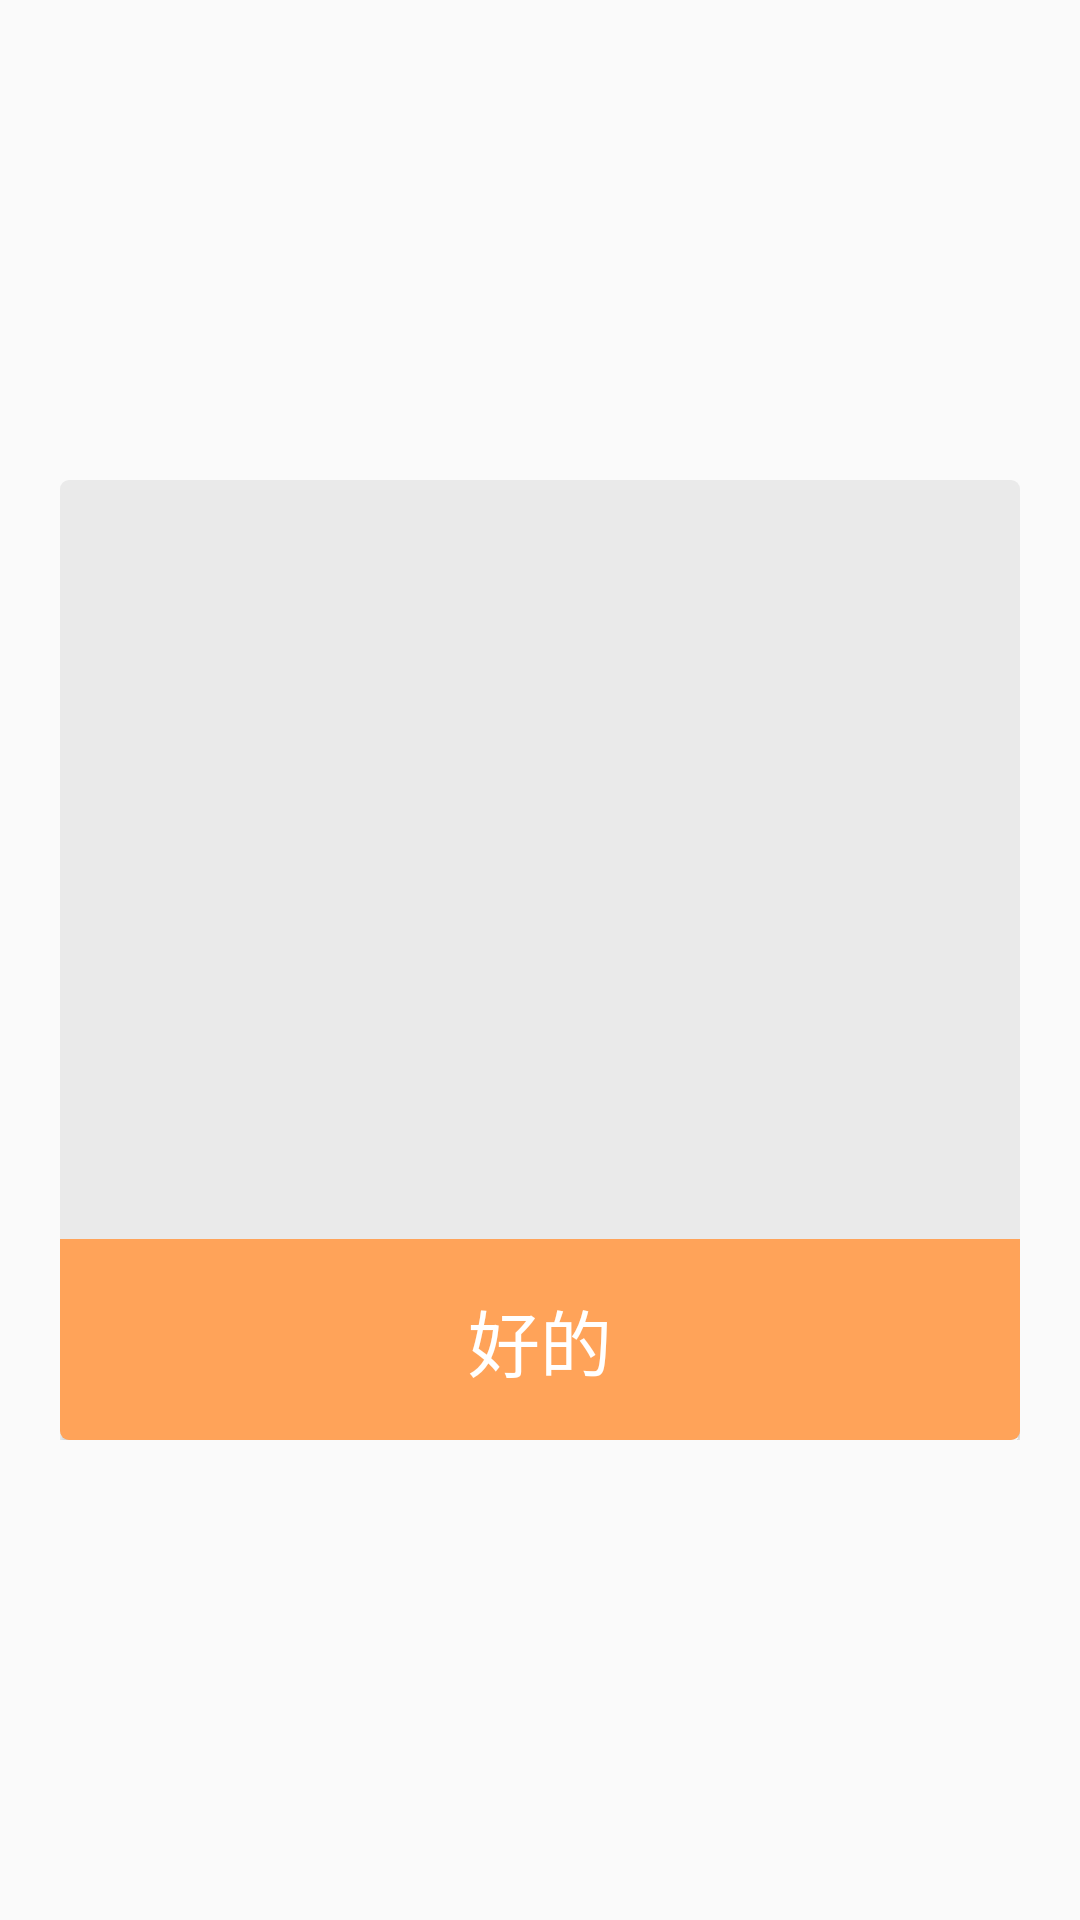

Write the Android layout XML for this screen, with the resource values it uses.
<!-- AndroidManifest.xml: application theme AppTheme -->
<!-- res/layout/dialog_text.xml -->
<?xml version="1.0" encoding="utf-8"?>
<RelativeLayout xmlns:android="http://schemas.android.com/apk/res/android"
                android:layout_width="match_parent"
                android:layout_height="match_parent"
                android:theme="@android:style/Theme.Material.Light.Dialog">

    <LinearLayout xmlns:android="http://schemas.android.com/apk/res/android"
                  android:orientation="vertical"
                  android:layout_width="320dp"
                  android:layout_height="320dp"
                  android:gravity="center"
                  android:layout_centerInParent="true"
                  android:background="@drawable/shape_dialog_content">

        <LinearLayout android:layout_width="match_parent"
                      android:layout_height="253dp"
                      android:orientation="vertical">
            <TextView
                    android:id="@+id/tv_dialog_text_title"
                    android:layout_height="38dp"
                    android:layout_width="wrap_content"
                    android:layout_marginTop="36dp"
                    android:layout_marginBottom="18dp"
                    android:layout_gravity="center"
                    android:gravity="center"
                    android:clickable="false"
                    android:textColor="@android:color/black"
                    android:textSize="24sp"/>

            <ScrollView android:layout_width="284dp"
                        android:layout_height="140dp"
                        android:layout_marginBottom="20dp"
                        android:layout_gravity="center">
                <TextView
                        android:id="@+id/tv_dialog_text_content"
                        android:layout_width="match_parent"
                        android:layout_height="wrap_content"
                        android:textSize="20sp"/>
            </ScrollView>
        </LinearLayout>

        <LinearLayout
                android:layout_width="match_parent"
                android:layout_height="67dp"
                android:orientation="horizontal"
                android:background="@drawable/shape_dialog_content">

            <Button
                    android:id="@+id/btn_dialog_text_ok"
                    android:layout_width="0dp"
                    android:layout_height="match_parent"
                    android:layout_weight="1"
                    android:background="@drawable/shape_dialog_btn_ok2"
                    android:textColor="@color/white"
                    android:textSize="24sp"
                    android:text="@string/btn_ok"/>

            <Button
                    android:id="@+id/btn_dialog_text_go"
                    android:layout_width="0dp"
                    android:layout_height="match_parent"
                    android:layout_weight="1"
                    android:background="@drawable/shape_dialog_btn_go"
                    android:textColor="@color/white"
                    android:textSize="24sp"
                    android:visibility="gone"/>
        </LinearLayout>

    </LinearLayout>

</RelativeLayout>
<!-- resources referenced by this layout -->
<resources>
  <color name="white">#FFFFFF</color>
  <!-- drawable shape_dialog_btn_go (drawable) -->
  <?xml version="1.0" encoding="utf-8"?>
  <ripple xmlns:android="http://schemas.android.com/apk/res/android"
          android:color="#3221272B">
      <item>
          <shape android:shape="rectangle">
              <solid android:color="@color/dialog_btn_go"/>
              <corners android:bottomRightRadius="3dp"/>
          </shape>
      </item>
  </ripple>
  <!-- drawable shape_dialog_btn_ok2 (drawable) -->
  <?xml version="1.0" encoding="utf-8"?>
  <ripple xmlns:android="http://schemas.android.com/apk/res/android"
          android:color="#3221272B">
      <item>
          <shape android:shape="rectangle">
              <solid android:color="@color/dialog_btn_ok"/>
              <corners android:bottomLeftRadius="3dp"
                       android:bottomRightRadius="3dp"/>
          </shape>
      </item>
  </ripple>
  <!-- drawable shape_dialog_content (drawable) -->
  <?xml version="1.0" encoding="utf-8"?>
  <shape xmlns:android="http://schemas.android.com/apk/res/android"
         android:shape="rectangle">
  
      
      <solid android:color="#FFEAEAEA"/>
  
      
      <corners
              android:bottomRightRadius="3dp"
              android:bottomLeftRadius="3dp"
              android:topLeftRadius="3dp"
              android:topRightRadius="3dp"
              />
  </shape>
  <string name="btn_ok">好的</string>
  <style name="AppTheme" parent="android:Theme.Material.Light">
          
      </style>
  <color name="dialog_btn_go">#FB5A5A</color>
  <color name="dialog_btn_ok">#FFA359</color>
</resources>
